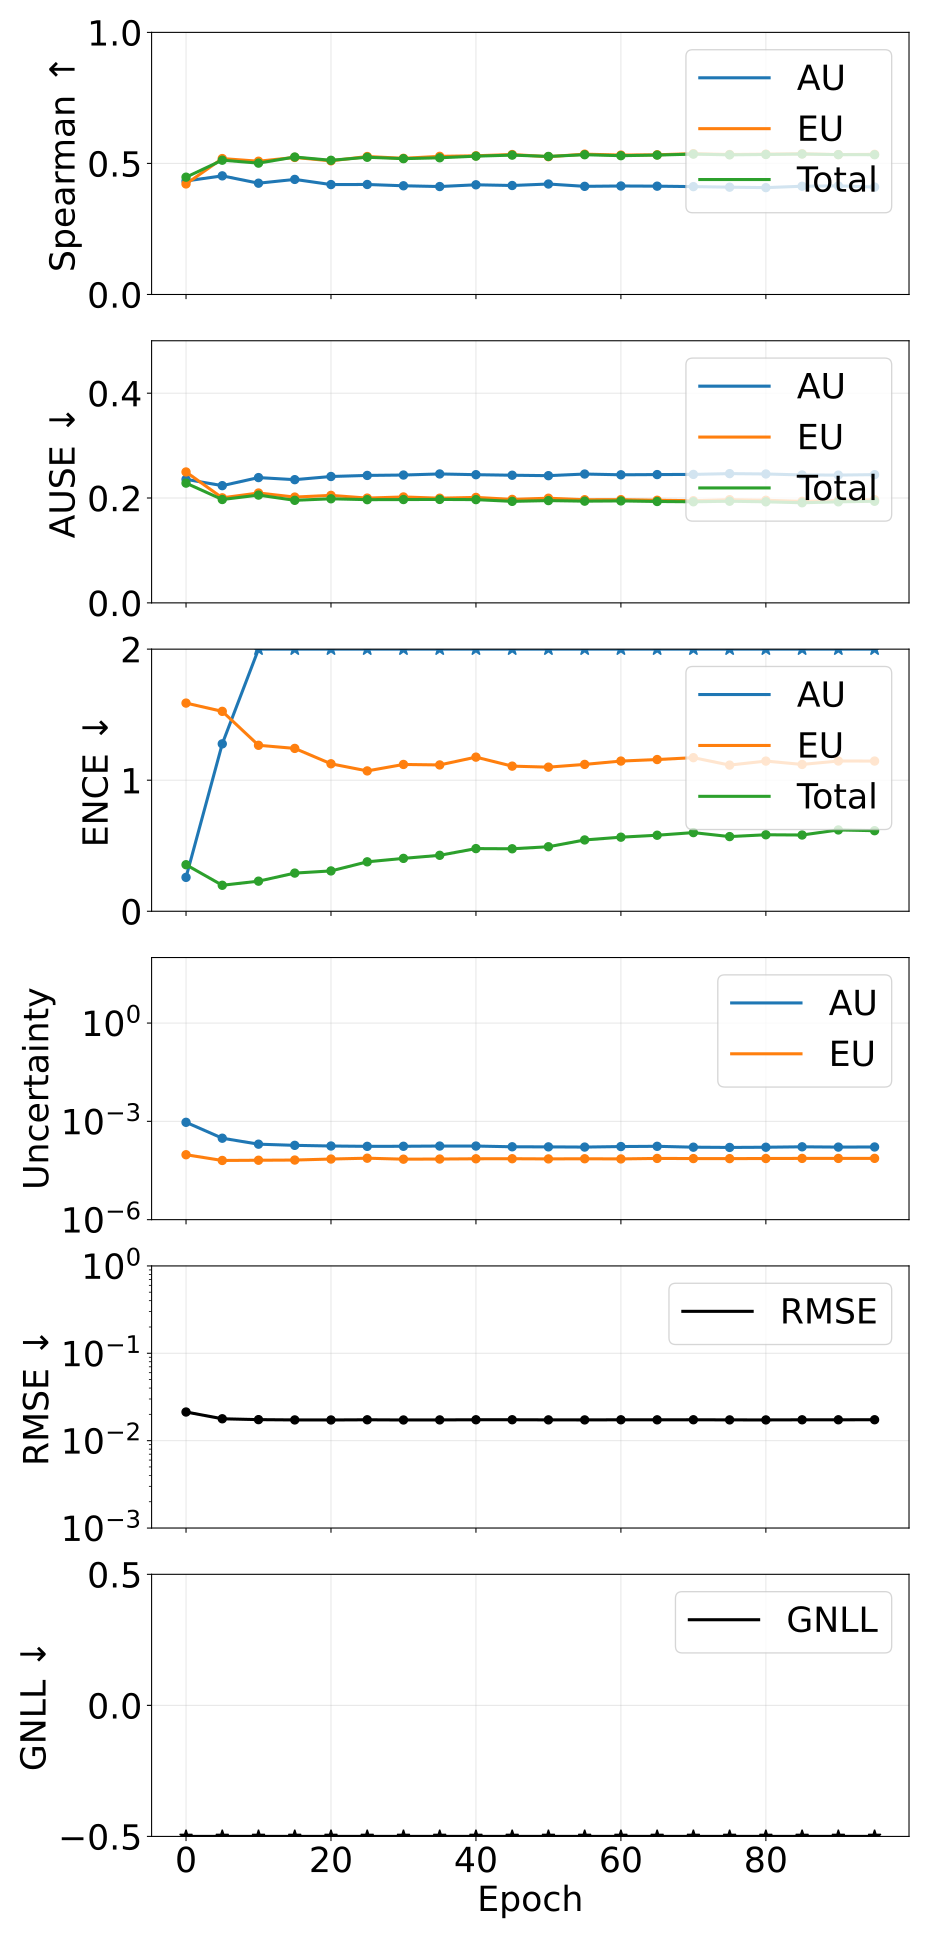

Source data for this figure (header and first rows):
epoch, pearson_aleatoric, pearson_epistemic, pearson_total, spearman_aleatoric, spearman_epistemic, spearman_total, ause_aleatoric, ause_epistemic, ause_total, ence_aleatoric, ence_epistemic, ence_total, magnitude_aleatoric, magnitude_epistemic, magnitude_total, rmse_e_atom, nll_energy
0, 0.1845, 0.1541, 0.1843, 0.4331, 0.4218, 0.4476, 0.2356, 0.2497, 0.2284, 0.2586, 1.588, 0.3551, 0.0009348, 9.577831279401607e-05, 0.001031, 0.02128, -3.295
5, 0.6879, 0.1744, 0.6798, 0.4526, 0.5185, 0.5124, 0.2236, 0.2004, 0.1972, 1.277, 1.525, 0.1983, 0.0003059, 6.401400741763155e-05, 0.0003699, 0.0178, -3.615
10, 0.9308, 0.1026, 0.9099, 0.4246, 0.5084, 0.5012, 0.239, 0.2096, 0.2056, 4.068, 1.266, 0.2297, 0.0002011, 6.503606382296993e-05, 0.0002662, 0.01741, -3.652
15, 0.9599, 0.114, 0.9509, 0.439, 0.5229, 0.5245, 0.235, 0.2018, 0.1956, 7.184, 1.243, 0.2913, 0.0001853, 6.592930984750751e-05, 0.0002513, 0.01727, -3.662
20, 0.9632, 0.08397, 0.9514, 0.4194, 0.5099, 0.512, 0.2411, 0.2051, 0.1986, 10.96, 1.125, 0.3078, 0.0001769, 7.083052353753487e-05, 0.0002477, 0.01725, -3.661
25, 0.9647, 0.06089, 0.9478, 0.4197, 0.5264, 0.5235, 0.2431, 0.1999, 0.1969, 13.77, 1.071, 0.3772, 0.0001727, 7.510027457685737e-05, 0.0002478, 0.01734, -3.651
30, 0.9618, 0.08652, 0.9512, 0.4147, 0.5195, 0.5182, 0.2439, 0.202, 0.1971, 17.37, 1.12, 0.4035, 0.0001735, 7.00903478550515e-05, 0.0002436, 0.01725, -3.647
35, 0.9595, 0.08336, 0.9408, 0.4119, 0.527, 0.5215, 0.2459, 0.1997, 0.1973, 20.83, 1.117, 0.427, 0.0001764, 7.080068759195229e-05, 0.0002472, 0.01729, -3.647
40, 0.9551, 0.07704, 0.9283, 0.4185, 0.5292, 0.5277, 0.2445, 0.2012, 0.197, 24.16, 1.176, 0.4782, 0.0001764, 7.209040287937683e-05, 0.0002485, 0.01735, -3.631
45, 0.9637, 0.08345, 0.9481, 0.4158, 0.5339, 0.5317, 0.2435, 0.1974, 0.1936, 27.16, 1.107, 0.4768, 0.0001676, 7.237444077442773e-05, 0.0002399, 0.01736, -3.637
50, 0.963, 0.08281, 0.9482, 0.4215, 0.5257, 0.5267, 0.2427, 0.1996, 0.1951, 30.47, 1.1, 0.4923, 0.0001664, 7.148238438600174e-05, 0.0002379, 0.0173, -3.633
55, 0.9637, 0.0773, 0.9492, 0.4126, 0.5354, 0.5332, 0.2458, 0.1968, 0.194, 41.76, 1.121, 0.5441, 0.0001641, 7.22153226165517e-05, 0.0002363, 0.01728, -3.625
60, 0.9579, 0.08715, 0.935, 0.4139, 0.5319, 0.5295, 0.2443, 0.1969, 0.1945, 44.14, 1.146, 0.5652, 0.0001702, 7.13735404834324e-05, 0.0002416, 0.01734, -3.616
65, 0.9524, 0.07127, 0.9148, 0.4132, 0.5329, 0.5319, 0.2447, 0.1957, 0.1934, 48.47, 1.158, 0.5801, 0.0001732, 7.388946022468872e-05, 0.0002471, 0.01732, -3.615
70, 0.9642, 0.07856, 0.9448, 0.4115, 0.5373, 0.5355, 0.2451, 0.1949, 0.1928, 51.84, 1.172, 0.6002, 0.0001628, 7.317344854174621e-05, 0.000236, 0.01735, -3.611
75, 0.9643, 0.07385, 0.9518, 0.4094, 0.5341, 0.5327, 0.2465, 0.1969, 0.1939, 53.69, 1.115, 0.5698, 0.00016, 7.28651072011246e-05, 0.0002329, 0.01729, -3.62
80, 0.9635, 0.07384, 0.9469, 0.4077, 0.5354, 0.5341, 0.2459, 0.1958, 0.1928, 59.03, 1.146, 0.5837, 0.0001622, 7.347978735349869e-05, 0.0002357, 0.01728, -3.619
85, 0.9587, 0.0765, 0.9288, 0.413, 0.5368, 0.5358, 0.244, 0.1936, 0.191, 62.24, 1.12, 0.5818, 0.0001672, 7.397236271147563e-05, 0.0002411, 0.01733, -3.62
90, 0.9616, 0.07413, 0.9353, 0.4143, 0.5338, 0.5335, 0.2438, 0.1955, 0.1927, 64.32, 1.146, 0.6205, 0.0001639, 7.393182813612213e-05, 0.0002378, 0.01734, -3.609
95, 0.9596, 0.07237, 0.928, 0.4099, 0.5347, 0.5333, 0.2446, 0.1969, 0.1938, 63.35, 1.146, 0.6147, 0.0001652, 7.423742483959757e-05, 0.0002394, 0.01735, -3.611
